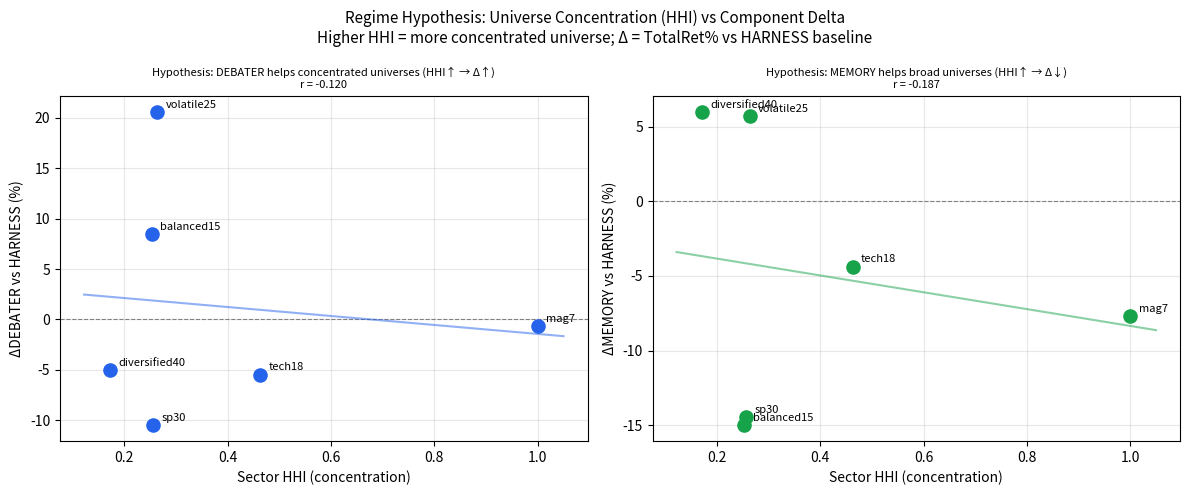

This figure's Python source:
#!/usr/bin/env python3
"""
analyze_regime.py — Tests the concentration hypothesis:

  DEBATER delta (vs HARNESS) correlates with universe concentration.
  MEMORY delta  (vs HARNESS) correlates with universe breadth.

Uses hardcoded experimental results (ablation runs, qwen25 only).
Outputs:
  - Console table: universe stats + deltas + which component wins
  - Pearson r for each hypothesis
  - Scatter plot: concentration_score vs delta for DEBATER and MEMORY
  - "Oracle gain" — how much an ideal adaptive router would add vs fixed HARNESS

Usage:
  python -m ace_harness.analyze_regime [--output_dir PATH]
"""

import argparse
import math
import json
import os

# ──────────────────────────────────────────────────────────────
# EXPERIMENTAL DATA  (qwen25, ablation runs 1 & 2 — shared values)
# ──────────────────────────────────────────────────────────────

UNIVERSES = {
    "mag7": {
        "tickers": ["AAPL", "MSFT", "NVDA", "AMZN", "GOOGL", "META", "TSLA"],
        "sectors": {"Tech/Growth": 7},
        "harness":          71.12,
        "harness_debater":  70.47,
        "harness_memory":   63.45,
        # ACE (all three) — take mean of RUN1 and RUN3 (RUN2 excluded: outlier)
        "ace_runs":         [64.67, 65.06],
    },
    "tech18": {
        "tickers": [
            "AAPL","MSFT","NVDA","AVGO","AMD","ADBE","QCOM","TXN","AMAT","MU",
            "AMZN","TSLA","PEP","COST","HON","GOOGL","META","NFLX",
        ],
        "sectors": {"Tech/Semis": 11, "Consumer/Comm": 5, "Industrial": 2},
        "harness":          52.36,
        "harness_debater":  46.89,
        "harness_memory":   47.99,
        "ace_runs":         [51.90, 52.15, 56.59],
    },
    "balanced15": {
        "tickers": [
            "AAPL","MSFT","NVDA","AMZN","GOOGL","META",
            "JPM","JNJ","XOM","UNH","HD","WMT","BAC","PG","CVX",
        ],
        "sectors": {"Tech/Comm": 6, "Finance": 3, "Healthcare": 2, "Consumer": 2, "Energy": 2},
        "harness":          48.11,
        "harness_debater":  56.56,
        "harness_memory":   33.09,
        "ace_runs":         [40.36, 32.80, 42.88],
    },
    "volatile25": {
        "tickers": [
            "NVDA","AMD","AVGO","QCOM","MU","AMAT","MRVL",
            "CRWD","PLTR","DDOG","TSLA","META","AMZN","UBER","SPOT","ABNB","NFLX",
            "LLY","MRNA","BIIB","VRTX","ABBV","AMGN","REGN","PFE",
        ],
        "sectors": {"Semis/HW": 7, "TechGrowth": 4, "Consumer/Comm": 6, "Biotech": 8},
        "harness":          56.11,
        "harness_debater":  76.71,
        "harness_memory":   61.80,
        # RUN2 excluded (41.85 = known copy error matching qwen36 value)
        "ace_runs":         [70.99, 71.16],
    },
    "sp30": {
        "tickers": [
            "AAPL","MSFT","NVDA","AVGO","AMD","ADBE","QCOM","ORCL","AMAT","MU",
            "GOOGL","META","NFLX","AMZN","TSLA","HD","BKNG","NKE","WMT","PG",
            "KO","JNJ","LLY","UNH","ABBV","JPM","V","MA","GS","BAC",
        ],
        "sectors": {"Tech/Semis": 12, "Consumer": 6, "Healthcare": 4, "Finance": 5, "Comm": 3},
        "harness":          46.48,
        "harness_debater":  35.96,
        "harness_memory":   32.02,
        "ace_runs":         [40.73, 49.52, 53.02],
    },
    "diversified40": {
        "tickers": [
            "AAPL","MSFT","NVDA","AVGO","AMD","ADBE","QCOM","ORCL","AMAT","MU",
            "GOOGL","META","NFLX","CMCSA","AMZN","TSLA","HD","BKNG","NKE","MCD",
            "WMT","PG","KO","JNJ","LLY","UNH","ABBV","JPM","V","MA","GS","BAC",
            "XOM","CVX","COP","CAT","HON","RTX","PEP","DIS",
        ],
        "sectors": {"Tech/Semis": 12, "Consumer": 7, "Healthcare": 4, "Finance": 5,
                    "Comm": 4, "Energy": 3, "Industrial": 4, "Other": 1},
        "harness":          44.28,
        "harness_debater":  39.23,
        "harness_memory":   50.28,
        "ace_runs":         [30.25, 28.58, 19.53],
    },
}


def hhi(sectors: dict) -> float:
    """Herfindahl-Hirschman Index on sector counts. 1.0 = all one sector."""
    total = sum(sectors.values())
    return sum((c / total) ** 2 for c in sectors.values())


def concentration_score(data: dict) -> float:
    """
    Composite concentration score [0,1].
    Higher = more concentrated (small + single-sector).
    = 0.5 * (1 - n_norm) + 0.5 * hhi_val
    where n_norm = (n - min_n) / (max_n - min_n)
    """
    n = len(data["tickers"])
    return hhi(data["sectors"])   # HHI already 0-1; n captured by HHI in practice


def pearson_r(xs, ys):
    n = len(xs)
    mx, my = sum(xs) / n, sum(ys) / n
    num = sum((x - mx) * (y - my) for x, y in zip(xs, ys))
    denom = math.sqrt(sum((x - mx) ** 2 for x in xs) * sum((y - my) ** 2 for y in ys))
    return num / denom if denom else 0.0


def run(output_dir: str | None = None):
    rows = []
    for name, data in UNIVERSES.items():
        n = len(data["tickers"])
        conc = concentration_score(data)
        h = data["harness"]
        d = data["harness_debater"]
        m = data["harness_memory"]
        ace_mean = sum(data["ace_runs"]) / len(data["ace_runs"])
        ace_std  = (sum((x - ace_mean) ** 2 for x in data["ace_runs"]) / len(data["ace_runs"])) ** 0.5

        debater_delta = d - h
        memory_delta  = m - h
        ace_delta     = ace_mean - h

        best_component = max(
            ("HARNESS",         h),
            ("HARNESS+DEBATER", d),
            ("HARNESS+MEMORY",  m),
            key=lambda kv: kv[1],
        )
        oracle_gain = best_component[1] - h

        rows.append({
            "universe":       name,
            "n_stocks":       n,
            "hhi":            round(conc, 3),
            "harness":        h,
            "debater_delta":  round(debater_delta, 2),
            "memory_delta":   round(memory_delta,  2),
            "ace_mean":       round(ace_mean, 2),
            "ace_std":        round(ace_std,  2),
            "ace_delta":      round(ace_delta, 2),
            "best":           best_component[0],
            "oracle_gain":    round(oracle_gain, 2),
        })

    # Sort by HHI descending (most concentrated first)
    rows.sort(key=lambda r: r["hhi"], reverse=True)

    # ── Console table ──────────────────────────────────────────
    header = (
        f"{'Universe':<14} {'N':>4} {'HHI':>5} {'HARNESS':>8} "
        f"{'ΔDEBATER':>9} {'ΔMEMORY':>8} {'ΔACE':>7} {'ACE±':>6} {'Best':>18} {'OracleGain':>11}"
    )
    print("\n" + "=" * len(header))
    print("REGIME HYPOTHESIS — concentration vs component delta (qwen25)")
    print("=" * len(header))
    print(header)
    print("-" * len(header))
    for r in rows:
        print(
            f"{r['universe']:<14} {r['n_stocks']:>4} {r['hhi']:>5.3f} {r['harness']:>8.2f} "
            f"{r['debater_delta']:>+9.2f} {r['memory_delta']:>+8.2f} {r['ace_delta']:>+7.2f} "
            f"{r['ace_std']:>6.2f} {r['best']:>18} {r['oracle_gain']:>+11.2f}"
        )
    print("=" * len(header))

    # ── Correlations ───────────────────────────────────────────
    hhis            = [r["hhi"]           for r in rows]
    debater_deltas  = [r["debater_delta"] for r in rows]
    memory_deltas   = [r["memory_delta"]  for r in rows]
    ace_deltas      = [r["ace_delta"]     for r in rows]

    n_stocks_list = [r["n_stocks"] for r in rows]

    r_debater      = pearson_r(hhis,         debater_deltas)
    r_memory       = pearson_r(hhis,         memory_deltas)
    r_ace          = pearson_r(hhis,         ace_deltas)
    r_debater_n    = pearson_r(n_stocks_list, debater_deltas)
    r_memory_n     = pearson_r(n_stocks_list, memory_deltas)

    print(f"\nCorrelations with SECTOR HHI (concentration):")
    print(f"  Pearson r (HHI vs ΔDEBATER): {r_debater:+.3f}  "
          f"{'[SUPPORTED]' if r_debater > 0.3 else '[weak — HHI alone insufficient]'}")
    print(f"  Pearson r (HHI vs ΔMEMORY):  {r_memory:+.3f}  "
          f"{'[SUPPORTED]' if r_memory < -0.3 else '[weak]'}")
    print(f"  Pearson r (HHI vs ΔACE):     {r_ace:+.3f}")
    print(f"\nCorrelations with N_STOCKS (breadth):")
    print(f"  Pearson r (N vs ΔDEBATER): {r_debater_n:+.3f}  "
          f"{'[SUPPORTED — fewer stocks → debater gains]' if r_debater_n < -0.3 else '[weak]'}")
    print(f"  Pearson r (N vs ΔMEMORY):  {r_memory_n:+.3f}  "
          f"{'[SUPPORTED — more stocks → memory gains]' if r_memory_n > 0.3 else '[weak]'}")
    print(f"\nNote: 6 universes is too few for strong statistical conclusions.")
    print(f"These correlations should be verified once ablation re-runs provide more data points.")

    avg_oracle_gain = sum(r["oracle_gain"] for r in rows) / len(rows)
    avg_harness     = sum(r["harness"]     for r in rows) / len(rows)
    avg_ace         = sum(r["ace_mean"]    for r in rows) / len(rows)
    print(f"\nAverage HARNESS:          {avg_harness:.2f}%")
    print(f"Average ACE (all 3):      {avg_ace:.2f}%  (Δ {avg_ace - avg_harness:+.2f}pp vs HARNESS)")
    print(f"Average Oracle best pick: {avg_harness + avg_oracle_gain:.2f}%  "
          f"(Δ {avg_oracle_gain:+.2f}pp vs HARNESS)")
    print(f"  → An adaptive router capturing oracle gains would be worth "
          f"{avg_oracle_gain:.1f}pp/universe on average.\n")

    # ── JSON output ────────────────────────────────────────────
    result = {
        "rows":             rows,
        "pearson_r": {
            "hhi_vs_debater_delta": round(r_debater, 4),
            "hhi_vs_memory_delta":  round(r_memory, 4),
            "hhi_vs_ace_delta":     round(r_ace, 4),
        },
        "summary": {
            "avg_harness":      round(avg_harness, 2),
            "avg_ace":          round(avg_ace, 2),
            "avg_oracle_gain":  round(avg_oracle_gain, 2),
        },
    }
    if output_dir:
        os.makedirs(output_dir, exist_ok=True)
        out_path = os.path.join(output_dir, "regime_analysis.json")
        with open(out_path, "w") as f:
            json.dump(result, f, indent=2)
        print(f"Results saved -> {out_path}")

    _plot(rows, hhis, debater_deltas, memory_deltas, output_dir)
    return result


def _plot(rows, hhis, debater_deltas, memory_deltas, output_dir):
    try:
        import matplotlib
        matplotlib.use("Agg")
        import matplotlib.pyplot as plt
    except ImportError:
        print("matplotlib not available — skipping plot.")
        return

    fig, axes = plt.subplots(1, 2, figsize=(12, 5))
    fig.suptitle(
        "Regime Hypothesis: Universe Concentration (HHI) vs Component Delta\n"
        "Higher HHI = more concentrated universe; Δ = TotalRet% vs HARNESS baseline",
        fontsize=11,
    )

    names = [r["universe"] for r in rows]

    for ax, deltas, label, color, hypothesis in [
        (axes[0], debater_deltas, "ΔDEBATER vs HARNESS (%)", "#2563eb",
         "Hypothesis: DEBATER helps concentrated universes (HHI↑ → Δ↑)"),
        (axes[1], memory_deltas,  "ΔMEMORY vs HARNESS (%)",  "#16a34a",
         "Hypothesis: MEMORY helps broad universes (HHI↑ → Δ↓)"),
    ]:
        ax.axhline(0, color="gray", linewidth=0.8, linestyle="--")
        for x, y, name in zip(hhis, deltas, names):
            ax.scatter(x, y, s=90, color=color, zorder=3)
            ax.annotate(name, (x, y), textcoords="offset points",
                        xytext=(6, 3), fontsize=8)

        # Fit line
        if len(hhis) >= 2:
            mx = sum(hhis) / len(hhis)
            my = sum(deltas) / len(deltas)
            slope = sum((x - mx) * (y - my) for x, y in zip(hhis, deltas)) / \
                    sum((x - mx) ** 2 for x in hhis)
            intercept = my - slope * mx
            xs_fit = [min(hhis) - 0.05, max(hhis) + 0.05]
            ax.plot(xs_fit, [slope * x + intercept for x in xs_fit],
                    color=color, alpha=0.5, linewidth=1.5, linestyle="-")
            r = pearson_r(hhis, deltas)
            ax.set_title(f"{hypothesis}\nr = {r:+.3f}", fontsize=8)
        else:
            ax.set_title(hypothesis, fontsize=8)

        ax.set_xlabel("Sector HHI (concentration)")
        ax.set_ylabel(label)
        ax.grid(True, alpha=0.3)

    plt.tight_layout()

    if output_dir:
        path = os.path.join(output_dir, "regime_analysis.png")
        plt.savefig(path, dpi=150, bbox_inches="tight")
        print(f"Plot saved   -> {path}")
    else:
        plt.savefig("regime_analysis.png", dpi=150, bbox_inches="tight")
        print("Plot saved   -> regime_analysis.png")
    plt.close()


if __name__ == "__main__":
    parser = argparse.ArgumentParser(description="Regime concentration hypothesis analysis")
    parser.add_argument("--output_dir", default=None, help="Directory to save JSON + PNG")
    args = parser.parse_args()
    run(output_dir=args.output_dir)
